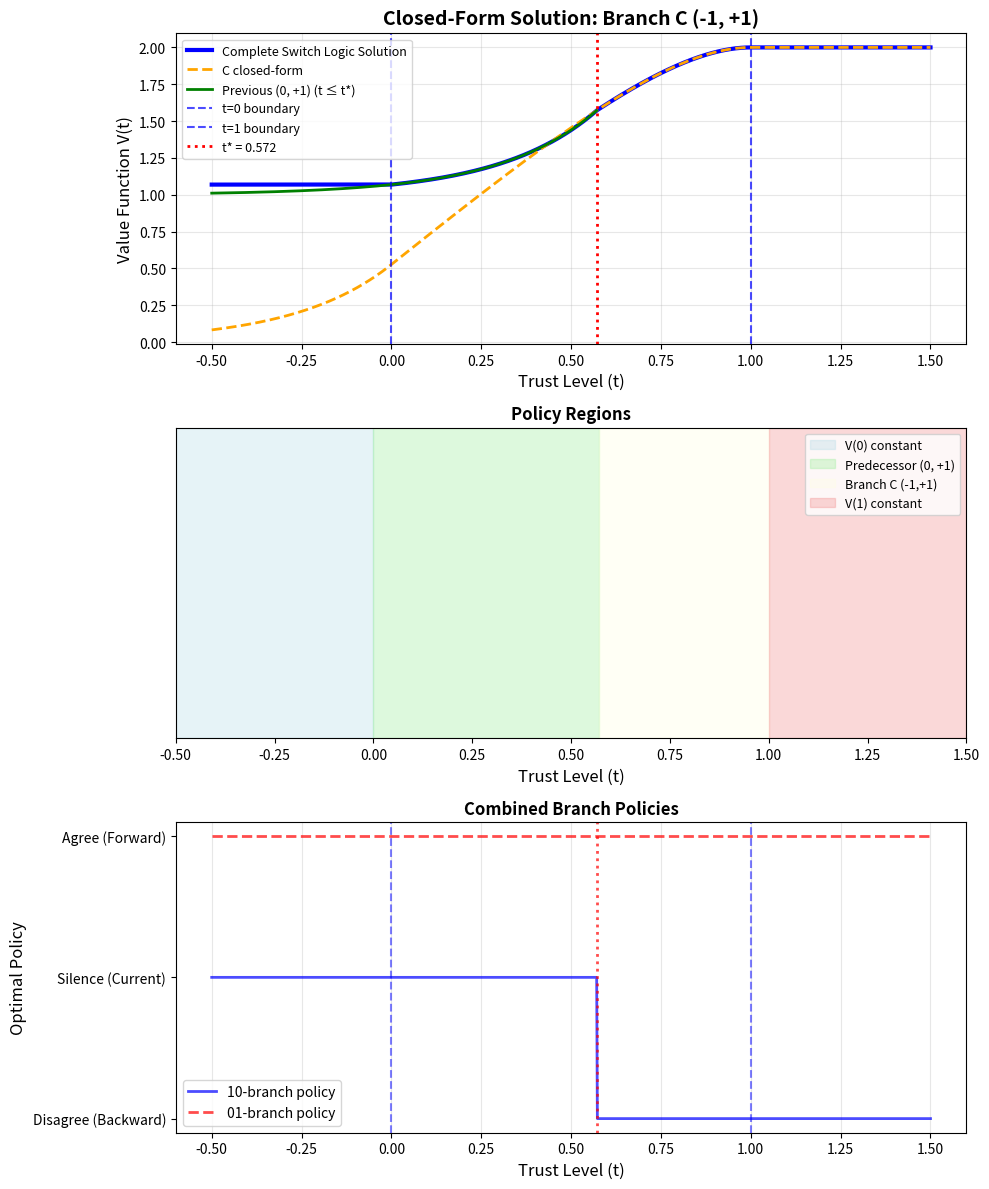

Here is the Python script that generated this plot:
"""
Closed-form solution for Branch C: (-1, +1) winning branch.

This module implements the analytical solution for the trust dynamics model
when the optimal policy at the end (t=1) is to disagree in the 10-state 
and agree in the 01-state.

Branch C: (-1, +1)
- 10-branch: Backward (disagree)
- 01-branch: Forward (agree)
"""

import numpy as np
import matplotlib.pyplot as plt
import matplotlib
matplotlib.use('Agg')  # Non-interactive backend
import pandas as pd
import argparse
import os
from typing import Tuple, Dict

class ClosedFormC11:
    """
    Closed-form solution for Branch C: (-1, +1).
    
    This class computes the analytical solution for the value function
    when the policy chooses Backward in 10-state and Forward in 01-state.
    """
    
    def __init__(self, beta: float = 0.9, alpha: float = 0.05, gamma: float = 0.5,
                 tau_values: Dict[str, float] = None, p_values: Dict[str, float] = None):
        """
        Initialize the closed-form solver.
        
        Args:
            beta: Discount factor (0 < beta < 1)
            alpha: Trust update step size
            gamma: Silence reward factor
            tau_values: Dictionary of outcome values {'11', '10', '01', '00'}
            p_values: Dictionary of state probabilities {'11', '10', '01', '00'}
        """
        self.beta = beta
        self.alpha = alpha
        self.gamma = gamma
        
        # Default tau values (no tau00 needed for Branch C)
        self.tau_values = tau_values if tau_values is not None else {
            '11': 1.0,
            '10': -1.0,
            '01': 0.05,
            '00': 0.0  # Not used in Branch C
        }
        
        # Default probability values
        self.p_values = p_values if p_values is not None else {
            '11': 0.2,
            '10': 0.2,
            '01': 0.4,
            '00': 0.2
        }
        
        # Branch C parameters
        self.sigma_10 = -1  # Backward in 10-state
        self.sigma_01 = 1   # Forward in 01-state
        
        # Calculate basic parameters
        self.b = 1 - beta
        self.kappa = (self.p_values['11'] + self.p_values['00']) - self.p_values['10'] + self.p_values['01']
        # Note: kappa_C = 1 - 2*p^{10}
        
        # Check for degeneracy
        self.is_degenerate = abs(self.kappa) < 1e-10
        
        if not self.is_degenerate:
            self.a = self.beta * self.alpha * self.kappa
            self.lambda_val = self.b / self.a
        else:
            self.a = 0.0
            self.lambda_val = 0.0
        
        # Calculate c0 and c1
        self.c0 = self.p_values['11'] * self.tau_values['11'] + self.p_values['10'] * self.tau_values['10']
        self.c1 = -self.p_values['10'] * self.tau_values['10']
    
    def clip_trust(self, t: float) -> float:
        """Clip trust to [0, 1] range."""
        return min(max(t, 0.0), 1.0)
    
    def get_branch_C_value(self, t: float) -> float:
        """
        Get the raw Branch C value (without switch logic).
        This is the piecewise solution for regions I, II, III.
        """
        if self.is_degenerate:
            # Linear solution when kappa = 0
            t_tilde = self.clip_trust(t)
            if t < 0:
                return self.c0 / self.b
            elif t <= 1:
                return self.c0 / self.b + (self.c1 / self.b) * t
            else:
                return (self.c0 + self.c1) / self.b
        
        # Non-degenerate case
        if t < 0:
            # Region I: t < 0
            C_minus = (self.a * self.c1 / (self.b**2)) * (1 - np.exp(-self.lambda_val))
            return self.c0 / self.b + C_minus * np.exp(self.lambda_val * t)
        elif t <= 1:
            # Region II: 0 <= t <= 1
            C_0 = -(self.a * self.c1 / (self.b**2)) * np.exp(-self.lambda_val)
            return (self.c0 / self.b + 
                   (self.a * self.c1 / (self.b**2)) * (1 - np.exp(self.lambda_val * (t - 1))) +
                   (self.c1 / self.b) * t)
        else:
            # Region III: t > 1
            c_plus = self.p_values['11'] * self.tau_values['11']
            return c_plus / self.b
    
    def calculate_switch_time(self) -> Tuple[float, str]:
        """
        Calculate the switch time and predecessor branch using robust root finding.
        
        Returns:
            (switch_time, predecessor_branch)
        """
        if self.is_degenerate:
            return 0.0, "(+1, +1)"  # Default for degenerate case
        
        # Calculate K_10 and psi function
        K_10 = (self.beta * self.alpha * self.p_values['10']) / self.b
        psi = lambda t: 1 - np.exp(self.lambda_val * (t - 1))
        
        # Define switch equations
        def g_F(t):
            return t - 2 * K_10 * psi(t)  # -> (+1,+1)
        
        def g_C(t):
            return t - (1 - self.gamma) - K_10 * psi(t)  # -> (0,+1)
        
        # Use robust bisection method for root finding
        def bisection_root(fun, a=0.0, c=1.0, tol=1e-12, maxit=200):
            fa, fc = fun(a), fun(c)
            if np.sign(fa) == np.sign(fc):
                return np.nan
            for _ in range(maxit):
                mid = 0.5 * (a + c)
                fm = fun(mid)
                if abs(fm) < tol or (c - a) < tol:
                    return mid
                if np.sign(fm) == np.sign(fa):
                    a, fa = mid, fm
                else:
                    c, fc = mid, fm
            return 0.5 * (a + c)
        
        # Find roots using bisection
        t_F = bisection_root(g_F, 0.0, 1.0)
        t_C = bisection_root(g_C, 0.0, 1.0)
        
        # Collect valid candidates (filter out switches too close to t=0)
        candidates = []
        if not np.isnan(t_F) and 0.01 <= t_F <= 1:
            candidates.append((t_F, "(+1, +1)"))
        if not np.isnan(t_C) and 0.01 <= t_C <= 1:
            candidates.append((t_C, "(0, +1)"))
        
        if not candidates:
            return 0.0, "(+1, +1)"
        
        # Choose the maximum (rightmost) switch time
        switch_time, predecessor = max(candidates, key=lambda x: x[0])
        return switch_time, predecessor
    
    def get_value_function(self, t: float) -> float:
        """
        Get the complete value function with switch logic.
        
        This implements the full 5-region solution:
        - t < 0: constant V(0)
        - 0 <= t <= t*: predecessor branch
        - t* <= t <= 1: Branch C
        - t > 1: constant V(1)
        """
        switch_time, predecessor = self.calculate_switch_time()
        
        # Calculate boundary values
        V_1 = self.p_values['11'] * self.tau_values['11'] / self.b
        
        # V_C(t*)
        if self.is_degenerate:
            V_C_tstar = self.c0 / self.b + (self.c1 / self.b) * switch_time
        else:
            V_C_tstar = (self.c0 / self.b + 
                        (self.a * self.c1 / (self.b**2)) * (1 - np.exp(self.lambda_val * (switch_time - 1))) +
                        (self.c1 / self.b) * switch_time)
        
        # Get predecessor parameters
        if predecessor == "(+1, +1)":
            T_prev = self.p_values['11'] * self.tau_values['11'] + self.p_values['10'] * self.tau_values['10']
            lambda_prev = self.b / (self.beta * self.alpha * ((self.p_values['11'] + self.p_values['00']) + 
                                                               self.p_values['10'] + self.p_values['01']))
        else:  # (0, +1)
            T_prev = (self.p_values['11'] * self.tau_values['11'] + 
                     self.p_values['10'] * self.gamma * self.tau_values['10'])
            lambda_prev = self.b / (self.beta * self.alpha * ((self.p_values['11'] + self.p_values['00']) + 
                                                               self.p_values['10']))
        
        # V(0)
        V_0 = T_prev / self.b + (V_C_tstar - T_prev / self.b) * np.exp(-lambda_prev * switch_time)
        
        # Apply the complete switch logic
        if t < 0:
            return V_0
        elif t <= switch_time:
            # Predecessor branch region
            return T_prev / self.b + (V_C_tstar - T_prev / self.b) * np.exp(lambda_prev * (t - switch_time))
        elif t <= 1:
            # Branch C region
            if self.is_degenerate:
                return self.c0 / self.b + (self.c1 / self.b) * t
            else:
                return (self.c0 / self.b + 
                       (self.a * self.c1 / (self.b**2)) * (1 - np.exp(self.lambda_val * (t - 1))) +
                       (self.c1 / self.b) * t)
        else:
            return V_1
    
    def get_predecessor_value(self, t: float, switch_time: float, predecessor: str) -> float:
        """
        Get the predecessor branch value at trust level t.
        """
        # Get predecessor parameters
        if predecessor == "(+1, +1)":
            T_prev = self.p_values['11'] * self.tau_values['11'] + self.p_values['10'] * self.tau_values['10']
            lambda_prev = self.b / (self.beta * self.alpha * ((self.p_values['11'] + self.p_values['00']) + 
                                                               self.p_values['10'] + self.p_values['01']))
        else:  # (0, +1)
            T_prev = (self.p_values['11'] * self.tau_values['11'] + 
                     self.p_values['10'] * self.gamma * self.tau_values['10'])
            lambda_prev = self.b / (self.beta * self.alpha * ((self.p_values['11'] + self.p_values['00']) + 
                                                               self.p_values['10']))
        
        # V_C(t*)
        if self.is_degenerate:
            V_C_tstar = self.c0 / self.b + (self.c1 / self.b) * switch_time
        else:
            V_C_tstar = (self.c0 / self.b + 
                        (self.a * self.c1 / (self.b**2)) * (1 - np.exp(self.lambda_val * (switch_time - 1))) +
                        (self.c1 / self.b) * switch_time)
        
        # Predecessor branch solution
        return (T_prev / self.b + 
               (V_C_tstar - T_prev / self.b) * np.exp(lambda_prev * (t - switch_time)))
    
    def calculate_branch_parameters(self) -> Dict:
        """Calculate and return all branch parameters."""
        switch_time, predecessor = self.calculate_switch_time()
        
        return {
            'sigma_10': self.sigma_10,
            'sigma_01': self.sigma_01,
            'kappa': self.kappa,
            'tau_10_sigma': '(1-t̃)τ¹⁰',
            'tau_01_sigma': '0',
            'branch_name': '(-1, +1)',
            'description': '10-branch Backward, 01-branch Forward',
            'c0': self.c0,
            'c1': self.c1,
            'a': self.a,
            'b': self.b,
            'lambda_val': self.lambda_val,
            'switch_time': switch_time,
            'predecessor_branch': predecessor,
            'is_degenerate': self.is_degenerate
        }
    
    def plot_solution(self, t_min: float = -0.5, t_max: float = 1.5, 
                     save_path: str = None) -> None:
        """
        Plot the closed-form solution with switch logic visualization.
        
        Args:
            t_min: Minimum trust value to plot
            t_max: Maximum trust value to plot
            save_path: Path to save the plot (if None, displays interactively)
        """
        trust_values = np.linspace(t_min, t_max, 1000)
        
        # Calculate complete value function with switch logic
        complete_value_function = np.array([self.get_value_function(t) for t in trust_values])
        
        # Calculate individual components for comparison
        switch_time, predecessor = self.calculate_switch_time()
        
        # Branch C closed-form (without switch logic) - for reference only
        branch_C_values = np.array([self.get_branch_C_value(t) for t in trust_values])
        
        # Predecessor branch values - for reference only
        predecessor_values = np.array([self.get_predecessor_value(t, switch_time, predecessor) for t in trust_values])
        
        # Create the comparison plot with policy visualization
        fig, (ax1, ax2, ax3) = plt.subplots(3, 1, figsize=(10, 12))
        
        # Plot 1: Value function comparison (like the reference)
        ax1.plot(trust_values, complete_value_function, 'b-', linewidth=3, 
                label='Complete Switch Logic Solution')
        
        # Plot Branch C closed-form (like "C closed-form" in reference)
        ax1.plot(trust_values, branch_C_values, 'orange', linestyle='--', linewidth=2, 
                label='C closed-form')
        
        # Plot predecessor branch (like "Previous (+1,+1) or (0,+1) (t ≤ t*)" in reference)
        if not self.is_degenerate and not np.isnan(switch_time):
            # Only plot predecessor branch up to switch time
            mask_predecessor = trust_values <= switch_time
            if np.any(mask_predecessor):
                ax1.plot(trust_values[mask_predecessor], predecessor_values[mask_predecessor], 
                       'green', linewidth=2, label=f'Previous {predecessor} (t ≤ t*)')
        
        # Add region boundaries
        ax1.axvline(x=0, color='blue', linestyle='--', alpha=0.7, label='t=0 boundary')
        ax1.axvline(x=1, color='blue', linestyle='--', alpha=0.7, label='t=1 boundary')
        
        if not self.is_degenerate and not np.isnan(switch_time):
            ax1.axvline(x=switch_time, color='red', linestyle=':', linewidth=2, 
                       label=f't* = {switch_time:.3f}')
        
        ax1.set_xlabel('Trust Level (t)', fontsize=12)
        ax1.set_ylabel('Value Function V(t)', fontsize=12)
        ax1.set_title('Closed-Form Solution: Branch C (-1, +1)', fontsize=14, fontweight='bold')
        ax1.legend(loc='best', fontsize=9)
        ax1.grid(True, alpha=0.3)
        
        # Plot 2: Policy Regions Overview
        ax2.axhspan(-0.1, 0.1, xmin=0, xmax=(0 - t_min)/(t_max - t_min), 
                   alpha=0.3, color='lightblue', label='V(0) constant')
        
        if not self.is_degenerate and not np.isnan(switch_time):
            ax2.axhspan(-0.1, 0.1, xmin=(0 - t_min)/(t_max - t_min), 
                       xmax=(switch_time - t_min)/(t_max - t_min),
                       alpha=0.3, color='lightgreen', label=f'Predecessor {predecessor}')
            ax2.axhspan(-0.1, 0.1, xmin=(switch_time - t_min)/(t_max - t_min), 
                       xmax=(1 - t_min)/(t_max - t_min),
                       alpha=0.3, color='lightyellow', label='Branch C (-1,+1)')
        else:
            ax2.axhspan(-0.1, 0.1, xmin=(0 - t_min)/(t_max - t_min), 
                       xmax=(1 - t_min)/(t_max - t_min),
                       alpha=0.3, color='lightyellow', label='Branch C (-1,+1)')
        
        ax2.axhspan(-0.1, 0.1, xmin=(1 - t_min)/(t_max - t_min), xmax=1, 
                   alpha=0.3, color='lightcoral', label='V(1) constant')
        
        ax2.set_xlim(t_min, t_max)
        ax2.set_ylim(-0.1, 0.1)
        ax2.set_xlabel('Trust Level (t)', fontsize=12)
        ax2.set_title('Policy Regions', fontsize=12, fontweight='bold')
        ax2.legend(loc='upper right', fontsize=9)
        ax2.set_yticks([])
        
        # Plot 3: Combined Branch Policies (10-branch and 01-branch)
        # Calculate policies for both branches
        policy_10_values = []
        policy_01_values = []
        
        for t in trust_values:
            if t < 0:
                # Use predecessor policy at t=0
                if predecessor == "(+1, +1)":
                    policy_10_values.append(2)  # Forward
                    policy_01_values.append(2)  # Forward
                else:  # (0, +1)
                    policy_10_values.append(1)  # Current
                    policy_01_values.append(2)  # Forward
            elif t <= switch_time:
                # Predecessor branch
                if predecessor == "(+1, +1)":
                    policy_10_values.append(2)  # Forward
                    policy_01_values.append(2)  # Forward
                else:  # (0, +1)
                    policy_10_values.append(1)  # Current
                    policy_01_values.append(2)  # Forward
            elif t <= 1:
                # Branch C (-1, +1)
                policy_10_values.append(0)  # Backward (disagree)
                policy_01_values.append(2)  # Forward (agree)
            else:
                # Use Branch C policy at t=1
                policy_10_values.append(0)  # Backward
                policy_01_values.append(2)  # Forward
        
        policy_10_values = np.array(policy_10_values)
        policy_01_values = np.array(policy_01_values)
        
        # Plot both policies on the same axes
        ax3.plot(trust_values, policy_10_values, 'b-', linewidth=2, label='10-branch policy', alpha=0.7)
        ax3.plot(trust_values, policy_01_values, 'r--', linewidth=2, label='01-branch policy', alpha=0.7)
        
        ax3.set_yticks([0, 1, 2])
        ax3.set_yticklabels(['Disagree (Backward)', 'Silence (Current)', 'Agree (Forward)'])
        ax3.set_xlabel('Trust Level (t)', fontsize=12)
        ax3.set_ylabel('Optimal Policy', fontsize=12)
        ax3.set_title('Combined Branch Policies', fontsize=12, fontweight='bold')
        ax3.legend(loc='best', fontsize=10)
        ax3.grid(True, alpha=0.3, axis='x')
        ax3.axvline(x=0, color='blue', linestyle='--', alpha=0.5)
        ax3.axvline(x=1, color='blue', linestyle='--', alpha=0.5)
        if not self.is_degenerate and not np.isnan(switch_time):
            ax3.axvline(x=switch_time, color='red', linestyle=':', linewidth=2, alpha=0.7)
        
        plt.tight_layout()
        
        if save_path:
            plt.savefig(save_path, dpi=300, bbox_inches='tight')
            print(f"Plot saved: {save_path}")
            plt.close()
        else:
            plt.show()
    
    def create_results_dataframe(self, plot_path: str = None) -> pd.DataFrame:
        """
        Create a comprehensive DataFrame with all parameters and results.
        
        Args:
            plot_path: Path to the generated plot file
            
        Returns:
            DataFrame with all parameters, results, and metadata
        """
        branch_params = self.calculate_branch_parameters()
        switch_time, predecessor = self.calculate_switch_time()
        
        # Calculate all the additional parameters from the mathematical formulation
        # Basic parameters
        c0 = self.p_values['11'] * self.tau_values['11'] + self.p_values['10'] * self.tau_values['10']
        c1 = -self.p_values['10'] * self.tau_values['10']
        a_C = self.beta * self.alpha * (1 - 2 * self.p_values['10'])
        lambda_C = self.b / a_C if abs(a_C) > 1e-10 else 0.0
        
        # Predecessor branch parameters
        T_plus1_plus1 = self.p_values['11'] * self.tau_values['11'] + self.p_values['10'] * self.tau_values['10']
        lambda_plus1_plus1 = self.b / (self.beta * self.alpha * ((self.p_values['11'] + self.p_values['00']) + 
                                                                   self.p_values['10'] + self.p_values['01']))
        
        T_0_plus1 = (self.p_values['11'] * self.tau_values['11'] + 
                    self.p_values['10'] * self.gamma * self.tau_values['10'])
        lambda_0_plus1 = self.b / (self.beta * self.alpha * ((self.p_values['11'] + self.p_values['00']) + 
                                                              self.p_values['10']))
        
        # Switch time determination
        sigma_prev = predecessor
        
        # V_C(t*) calculation
        V_C_tstar = (c0 / self.b + 
                    (a_C * c1 / (self.b**2)) * (1 - np.exp(lambda_C * (switch_time - 1))) +
                    (c1 / self.b) * switch_time)
        
        # Boundary values
        if predecessor == "(+1, +1)":
            T_prev = T_plus1_plus1
            lambda_prev = lambda_plus1_plus1
        else:  # (0, +1)
            T_prev = T_0_plus1
            lambda_prev = lambda_0_plus1
        
        V_0 = (T_prev / self.b + 
               (V_C_tstar - T_prev / self.b) * np.exp(-lambda_prev * switch_time))
        V_1 = self.p_values['11'] * self.tau_values['11'] / self.b
        
        # Create trust level grid and corresponding V values
        trust_grid = np.linspace(-0.5, 1.5, 500)
        V_values = np.array([self.get_value_function(t) for t in trust_grid])
        
        # Calculate optimal policies for each trust level
        policy_10_branch = []
        policy_01_branch = []
        
        for t in trust_grid:
            if t < 0:
                # Use predecessor policy at t=0
                if predecessor == "(+1, +1)":
                    policy_10_branch.append('F')  # Forward
                    policy_01_branch.append('F')  # Forward
                else:  # (0, +1)
                    policy_10_branch.append('C')  # Current
                    policy_01_branch.append('F')  # Forward
            elif t <= switch_time:
                # Predecessor branch
                if predecessor == "(+1, +1)":
                    policy_10_branch.append('F')  # Forward
                    policy_01_branch.append('F')  # Forward
                else:  # (0, +1)
                    policy_10_branch.append('C')  # Current
                    policy_01_branch.append('F')  # Forward
            elif t <= 1:
                # Branch C (-1, +1)
                policy_10_branch.append('B')  # Backward (disagree)
                policy_01_branch.append('F')  # Forward (agree)
            else:
                # Use Branch C policy at t=1
                policy_10_branch.append('B')  # Backward
                policy_01_branch.append('F')  # Forward
        
        # Create the mathematical formula string
        if self.is_degenerate:
            formula = f"V(t) = c₀/b for t<0, V(t) = c₀/b + (c₁/b)t for 0≤t≤1, V(t) = c₊/b for t>1"
        else:
            # Get predecessor parameters
            if predecessor == "(+1, +1)":
                T_prev = self.p_values['11'] * self.tau_values['11'] + self.p_values['10'] * self.tau_values['10']
                lambda_prev = self.b / (self.beta * self.alpha)
            else:  # (0, +1)
                T_prev = self.p_values['11'] * self.tau_values['11'] + self.p_values['10'] * self.gamma * self.tau_values['10']
                lambda_prev = self.b / (self.beta * self.alpha * (1 - self.p_values['10']))
            
            # Calculate V_C(t*)
            V_C_tstar = (c0 / self.b + 
                        (a_C * c1 / (self.b**2)) * (1 - np.exp(lambda_C * (switch_time - 1))) +
                        (c1 / self.b) * switch_time)
            
            # Calculate V(0) and V(1)
            V_0 = T_prev / self.b + (V_C_tstar - T_prev / self.b) * np.exp(-lambda_prev * switch_time)
            V_1 = self.p_values['11'] * self.tau_values['11'] / self.b
            
            formula = (
                f"Branch C (-1,+1): Piecewise closed-form solution with switch logic. "
                f"V(t) = V(0)={V_0:.6f} for t<0; "
                f"V(t) = T(σ^prev)/(1-β) + [V_C(t*) - T(σ^prev)/(1-β)]exp(λ(σ^prev)(t-t*)) for 0≤t≤t*; "
                f"V(t) = c₀/(1-β) + (a_C c₁)/(1-β)²[1-exp(λ_C(t-1))] + (c₁/(1-β))t for t*≤t≤1; "
                f"V(t) = V(1)={V_1:.6f} for t>1. "
                f"Where: c₀=p¹¹τ¹¹+p¹⁰τ¹⁰={c0:.6f}, c₁=-p¹⁰τ¹⁰={c1:.6f}, "
                f"a_C=βα(1-2p¹⁰)={a_C:.6f}, λ_C=(1-β)/(βα(1-2p¹⁰))={lambda_C:.6f}, "
                f"T({predecessor})={T_prev:.6f}, λ({predecessor})={lambda_prev:.6f}, "
                f"σ^prev={predecessor}, t*={switch_time:.6f}, V_C(t*)={V_C_tstar:.6f}."
            )
        
        results_data = {
            # All parameters
            'beta': self.beta,
            'alpha': self.alpha,
            'gamma': self.gamma,
            'tau11': self.tau_values['11'],
            'tau10': self.tau_values['10'],
            'tau01': self.tau_values['01'],
            'tau00': self.tau_values['00'],
            'p11': self.p_values['11'],
            'p10': self.p_values['10'],
            'p01': self.p_values['01'],
            'p00': self.p_values['00'],
            
            # Branch parameters
            'sigma_10': branch_params['sigma_10'],
            'sigma_01': branch_params['sigma_01'],
            'kappa': branch_params['kappa'],
            'tau_10_sigma': branch_params['tau_10_sigma'],
            'tau_01_sigma': branch_params['tau_01_sigma'],
            'branch_name': branch_params['branch_name'],
            'description': branch_params['description'],
            
            # Closed-form solution parameters
            'c0': branch_params['c0'],
            'c1': branch_params['c1'],
            'a': branch_params['a'],
            'b': branch_params['b'],
            'lambda_val': branch_params['lambda_val'],
            'switch_time': branch_params['switch_time'],
            'predecessor_branch': branch_params['predecessor_branch'],
            'is_degenerate': branch_params['is_degenerate'],
            
            # Additional mathematical parameters
            'c0_calc': c0,
            'c1_calc': c1,
            'a_C': a_C,
            'lambda_C': lambda_C,
            'T_plus1_plus1': T_plus1_plus1,
            'lambda_plus1_plus1': lambda_plus1_plus1,
            'T_0_plus1': T_0_plus1,
            'lambda_0_plus1': lambda_0_plus1,
            'sigma_prev': sigma_prev,
            'V_C_tstar': V_C_tstar,
            'V_0': V_0,
            'V_1': V_1,
            
            # Trust grid and V values as arrays
            'trust_grid': trust_grid.tolist(),  # Convert to list for CSV storage
            'V_values': V_values.tolist(),      # Convert to list for CSV storage
            
            # Optimal policies as arrays
            'policy_10_branch': policy_10_branch,  # B=Backward, C=Current, F=Forward
            'policy_01_branch': policy_01_branch,  # B=Backward, C=Current, F=Forward
            
            # Formula and metadata
            'formula': formula,
            'plot_path': plot_path if plot_path else None,
            'solution_type': 'Closed-Form',
            'branch_type': 'C_11 (-1, +1)',
            'is_constant': False,
            'independent_of_t': False,
            'has_switch_logic': True
        }
        
        return pd.DataFrame([results_data])

def main():
    """Main function to run the closed-form analysis for Branch C."""
    parser = argparse.ArgumentParser(description="Closed-form solution for Branch C (-1, +1)")
    parser.add_argument('--beta', type=float, default=0.9, help='Discount factor')
    parser.add_argument('--alpha', type=float, default=0.05, help='Trust update step size')
    parser.add_argument('--gamma', type=float, default=0.5, help='Silence reward factor')
    parser.add_argument('--tau11', type=float, default=1.0, help='Outcome value for (1,1)')
    parser.add_argument('--tau10', type=float, default=-1.0, help='Outcome value for (1,0)')
    parser.add_argument('--tau01', type=float, default=0.05, help='Outcome value for (0,1)')
    parser.add_argument('--tau00', type=float, default=0.0, help='Outcome value for (0,0) (not used)')
    parser.add_argument('--p11', type=float, default=0.2, help='Probability of state (1,1)')
    parser.add_argument('--p10', type=float, default=0.2, help='Probability of state (1,0)')
    parser.add_argument('--p01', type=float, default=0.4, help='Probability of state (0,1)')
    parser.add_argument('--p00', type=float, default=0.2, help='Probability of state (0,0)')
    
    args = parser.parse_args()
    
    # Create tau and p dictionaries
    tau_values = {
        '11': args.tau11,
        '10': args.tau10,
        '01': args.tau01,
        '00': args.tau00
    }
    
    p_values = {
        '11': args.p11,
        '10': args.p10,
        '01': args.p01,
        '00': args.p00
    }
    
    # Create solver instance
    solver = ClosedFormC11(
        beta=args.beta,
        alpha=args.alpha,
        gamma=args.gamma,
        tau_values=tau_values,
        p_values=p_values
    )
    
    # Print branch information
    print("=" * 60)
    print("CLOSED-FORM SOLUTION: BRANCH C_11 (-1, +1)")
    print("=" * 60)
    
    params = solver.calculate_branch_parameters()
    print(f"Branch C_11 (-1, +1) parameters:")
    print(f"  c₀ = p¹¹τ¹¹ + p¹⁰τ¹⁰ = {solver.p_values['11']:.1f}×{solver.tau_values['11']:.1f} + {solver.p_values['10']:.1f}×{solver.tau_values['10']:.1f} = {solver.c0:.4f}")
    print(f"  c₁ = -p¹⁰τ¹⁰ = -{solver.p_values['10']:.1f}×{solver.tau_values['10']:.1f} = {solver.c1:.4f}")
    print(f"  κ = 1 - 2p¹⁰ = {params['kappa']:.4f}")
    print(f"  λ = (1-β)/(βακ) = {params['lambda_val']:.4f}")
    print(f"  Is degenerate (κ≈0): {params['is_degenerate']}")
    print()
    
    # Print all branch parameters
    print("Branch Parameters:")
    for key, value in params.items():
        print(f"  {key}: {value}")
    
    # Create output directory
    output_dir = "closed_form_results"
    os.makedirs(output_dir, exist_ok=True)
    
    # Generate plot
    plot_path = os.path.join(output_dir, "closed_form_C_11_solution.png")
    solver.plot_solution(t_min=-0.5, t_max=1.5, save_path=plot_path)
    
    # Create and save results DataFrame
    print("\n" + "=" * 40)
    print("SAVING RESULTS")
    print("=" * 40)
    results_df = solver.create_results_dataframe(plot_path=plot_path)
    results_path = os.path.join(output_dir, "closed_form_C_11_results.csv")
    results_df.to_csv(results_path, index=False)
    print(f"✓ Comprehensive results saved: {results_path}")
    
    print("\n" + "=" * 60)
    print("CLOSED-FORM SOLUTION COMPLETE")
    print("=" * 60)
    print(f"Branch C_11 (-1, +1) solution computed")
    print(f"Switch time: {params['switch_time']:.4f}")
    print(f"Predecessor branch: {params['predecessor_branch']}")
    print(f"\nFiles created in {output_dir}/ folder:")
    print(f"  - closed_form_C_11_solution.png: Solution visualization")
    print(f"  - closed_form_C_11_results.csv: Comprehensive results with formula")

if __name__ == "__main__":
    main()
